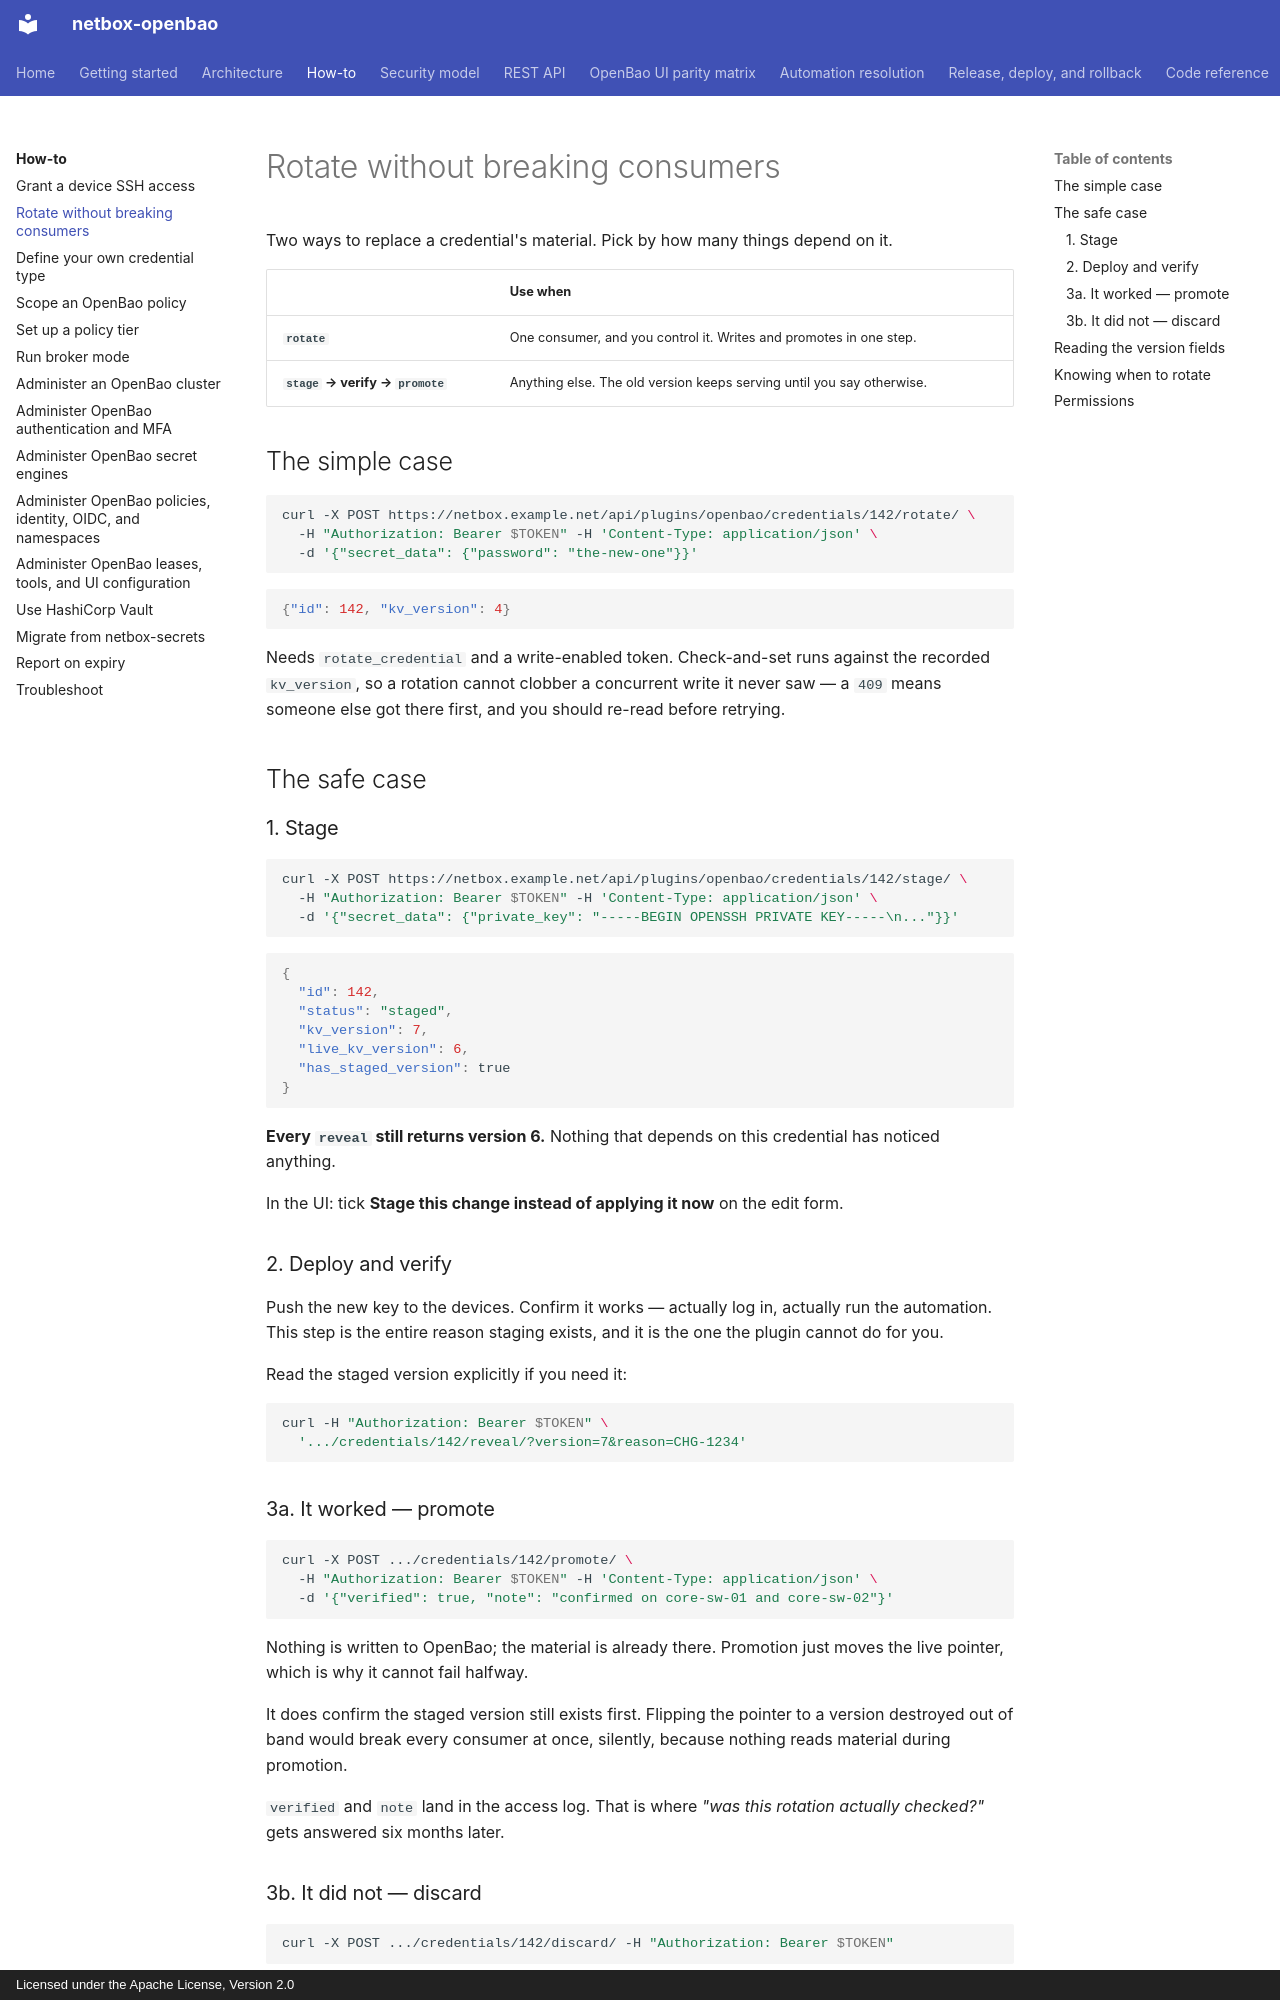

repository: emersonfelipesp/netbox-openbao · page: how-to/rotate-a-credential/index.html · generator: mkdocs · copyright: Licensed under the Apache License, Version 2.0

# Rotate without breaking consumers

Two ways to replace a credential's material. Pick by how many things depend on
it.

| | Use when |
|---|---|
| **`rotate`** | One consumer, and you control it. Writes and promotes in one step. |
| **`stage` → verify → `promote`** | Anything else. The old version keeps serving until you say otherwise. |

## The simple case

```bash
curl -X POST https://netbox.example.net/api/plugins/openbao/credentials/142/rotate/ \
  -H "Authorization: Bearer $TOKEN" -H 'Content-Type: application/json' \
  -d '{"secret_data": {"password": "the-new-one"}}'
```

```json
{"id": 142, "kv_version": 4}
```

Needs `rotate_credential` and a write-enabled token. Check-and-set runs against
the recorded `kv_version`, so a rotation cannot clobber a concurrent write it
never saw — a `409` means someone else got there first, and you should re-read
before retrying.

## The safe case

### 1. Stage

```bash
curl -X POST https://netbox.example.net/api/plugins/openbao/credentials/142/stage/ \
  -H "Authorization: Bearer $TOKEN" -H 'Content-Type: application/json' \
  -d '{"secret_data": {"private_key": "-----BEGIN OPENSSH PRIVATE KEY-----\n..."}}'
```

```json
{
  "id": 142,
  "status": "staged",
  "kv_version": 7,
  "live_kv_version": 6,
  "has_staged_version": true
}
```

**Every `reveal` still returns version 6.** Nothing that depends on this
credential has noticed anything.

In the UI: tick **Stage this change instead of applying it now** on the edit
form.

### 2. Deploy and verify

Push the new key to the devices. Confirm it works — actually log in, actually
run the automation. This step is the entire reason staging exists, and it is
the one the plugin cannot do for you.

Read the staged version explicitly if you need it:

```bash
curl -H "Authorization: Bearer $TOKEN" \
  '.../credentials/142/reveal/?version=7&reason=CHG-1234'
```

### 3a. It worked — promote

```bash
curl -X POST .../credentials/142/promote/ \
  -H "Authorization: Bearer $TOKEN" -H 'Content-Type: application/json' \
  -d '{"verified": true, "note": "confirmed on core-sw-01 and core-sw-02"}'
```

Nothing is written to OpenBao; the material is already there. Promotion just
moves the live pointer, which is why it cannot fail halfway.

It does confirm the staged version still exists first. Flipping the pointer to
a version destroyed out of band would break every consumer at once, silently,
because nothing reads material during promotion.

`verified` and `note` land in the access log. That is where *"was this rotation
actually checked?"* gets answered six months later.

### 3b. It did not — discard

```bash
curl -X POST .../credentials/142/discard/ -H "Authorization: Bearer $TOKEN"
```

Destroys **only** the staged version. The live one is never touched, the status
returns to `active`, and nothing that depends on the credential ever saw the
candidate.

Then stage again. There is no limit on attempts.
